Dataset: diseases (GitHub, aatifaneez/palmaitest). Classes: black scorch, fusarium wilt, healthy, magnesium deficiency, manganese deficiency, parlatoria blanchardi, potassium deficiency, rachis blight.

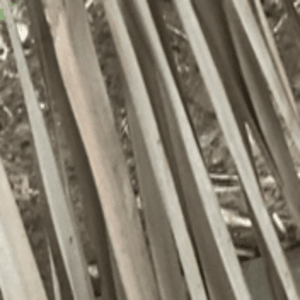
Label: magnesium deficiency

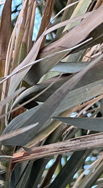
Label: potassium deficiency

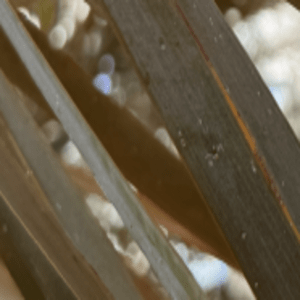
Label: rachis blight

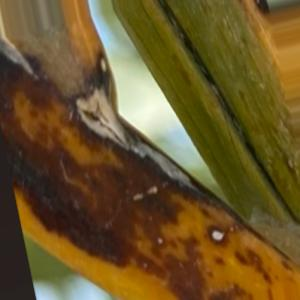
Label: black scorch

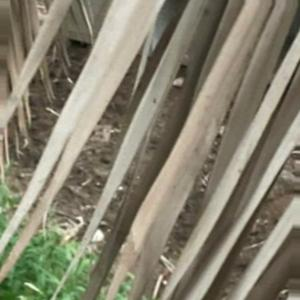
Label: fusarium wilt

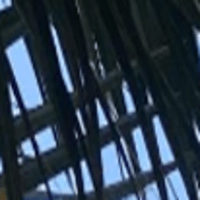
Label: healthy
